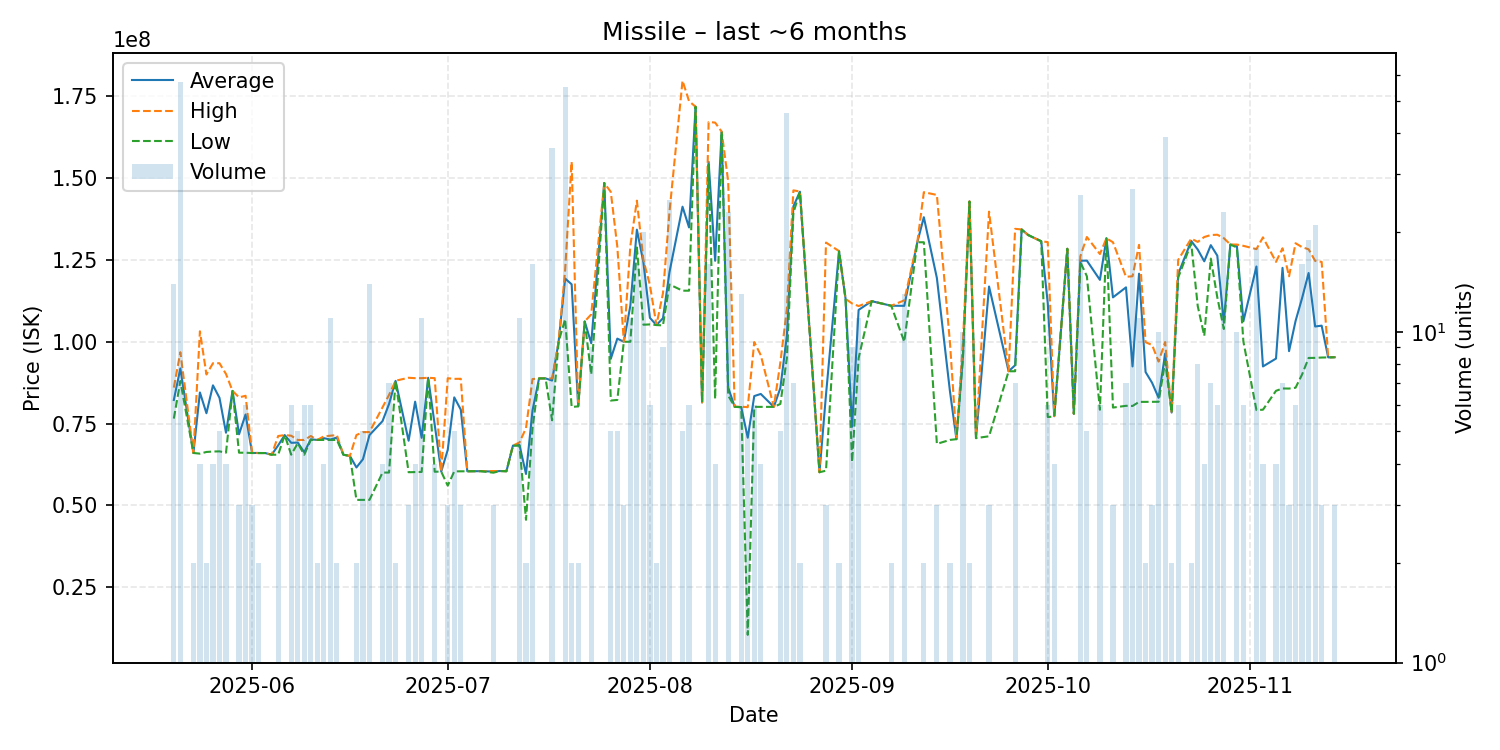

The file beside this chart, header and first rows:
date, average, highest, lowest, order_count, volume
2025-05-20, 82211429, 85995000, 76530000, 11, 14
2025-05-21, 91849123, 96800000, 87995000, 18, 57
2025-05-23, 66030000, 66040000, 66020000, 2, 2
2025-05-24, 84507500, 103200000, 65815000, 4, 4
2025-05-25, 78165000, 90000000, 66330000, 2, 2
2025-05-26, 86682500, 93430000, 66460000, 4, 4
2025-05-27, 82870000, 93440000, 66515000, 5, 5
2025-05-28, 72200000, 90150000, 66110000, 4, 4
2025-05-29, 84980000, 84980000, 84980000, 1, 1
2025-05-30, 71736667, 83000000, 66105000, 3, 3
2025-05-31, 77778333, 83500000, 66100000, 6, 6
2025-06-01, 66033333, 66100000, 66000000, 3, 3
2025-06-02, 66000000, 66000000, 66000000, 2, 2
2025-06-03, 66000000, 66000000, 66000000, 1, 1
2025-06-04, 65490000, 65490000, 65490000, 1, 1
2025-06-05, 68345000, 71200000, 65490000, 4, 4
2025-06-06, 71490000, 71490000, 71490000, 1, 1
2025-06-07, 69125000, 71290000, 65490000, 4, 6
2025-06-08, 69198000, 69990000, 69000000, 3, 5
2025-06-09, 66241667, 70000000, 65490000, 5, 6
2025-06-10, 70201667, 71200000, 70000000, 5, 6
2025-06-11, 70000000, 70000000, 70000000, 2, 2
2025-06-12, 70550000, 71100000, 70000000, 4, 4
2025-06-13, 70118182, 71300000, 70000000, 5, 11
2025-06-14, 70745000, 71490000, 70000000, 2, 2
2025-06-15, 65490000, 65490000, 65490000, 1, 1
2025-06-16, 65120000, 65120000, 65120000, 1, 1
2025-06-17, 61595000, 71500000, 51690000, 2, 2
2025-06-18, 64114000, 72390000, 51695000, 5, 5
2025-06-19, 71489286, 72400000, 51690000, 8, 14
2025-06-21, 75752500, 80000000, 60030000, 4, 4
2025-06-22, 80997143, 83750000, 60040000, 7, 7
2025-06-23, 88045000, 88090000, 88000000, 2, 2
2025-06-25, 69760000, 89000000, 60140000, 3, 3
2025-06-26, 81700000, 88870000, 60180000, 4, 4
2025-06-27, 70649091, 88880000, 60230000, 10, 11
2025-06-28, 88990000, 88990000, 88990000, 1, 1
2025-06-29, 74585000, 88880000, 60290000, 4, 4
2025-06-30, 60330000, 60330000, 60330000, 1, 1
2025-07-01, 66970000, 88850000, 56030000, 3, 3
2025-07-02, 83008000, 88660000, 60400000, 4, 5
2025-07-03, 79266667, 88690000, 60420000, 3, 3
2025-07-04, 60430000, 60430000, 60430000, 1, 1
2025-07-05, 60460000, 60460000, 60460000, 1, 1
2025-07-06, 60470000, 60470000, 60470000, 1, 1
2025-07-08, 60340000, 60510000, 60000000, 3, 3
2025-07-09, 60510000, 60510000, 60510000, 1, 1
2025-07-10, 60450000, 60450000, 60450000, 1, 1
2025-07-11, 68280000, 68280000, 68280000, 1, 1
2025-07-12, 68445455, 69230000, 68260000, 11, 11
2025-07-13, 59610000, 73620000, 45600000, 2, 2
2025-07-14, 79041875, 88600000, 73630000, 14, 16
2025-07-15, 88800000, 88800000, 88800000, 1, 1
2025-07-16, 88800000, 88800000, 88800000, 1, 1
2025-07-17, 88146944, 88800000, 76005000, 9, 36
2025-07-18, 100000000, 100000000, 100000000, 1, 1
2025-07-19, 119318909, 121900000, 106900000, 12, 55
2025-07-20, 117535000, 155000000, 80070000, 2, 2
2025-07-21, 80305000, 80350000, 80260000, 2, 2
2025-07-22, 106200000, 106200000, 106200000, 1, 1
... 92 more rows
